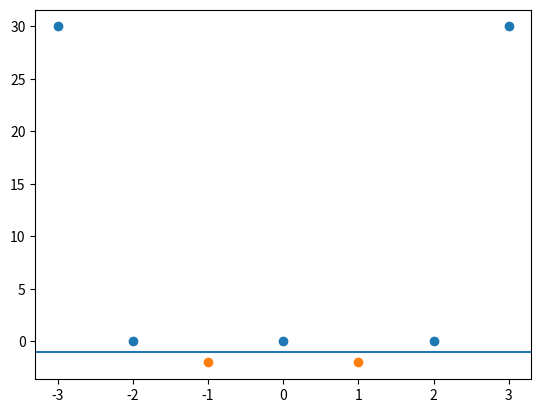

Python code for this plot:
import numpy as np
from matplotlib import pyplot as plt

neg_data = np.array([[-1, -1], [1, -1]])
pos_data = np.array([[-3, 1], [-2, 1], [0, 1], [2, 1], [3, 1]])
pos_x = pos_data[:,0]
neg_x = neg_data[:,0]

pos_x = np.vstack((pos_x, -(8/3)*pos_x**2 + (2/3)*pos_x**4))
neg_x = np.vstack((neg_x, -(8/3)*neg_x**2 + (2/3)*neg_x**4))

plt.scatter(pos_x[0], pos_x[1])
plt.scatter(neg_x[0], neg_x[1])
plt.axhline(y=-1)
plt.show()